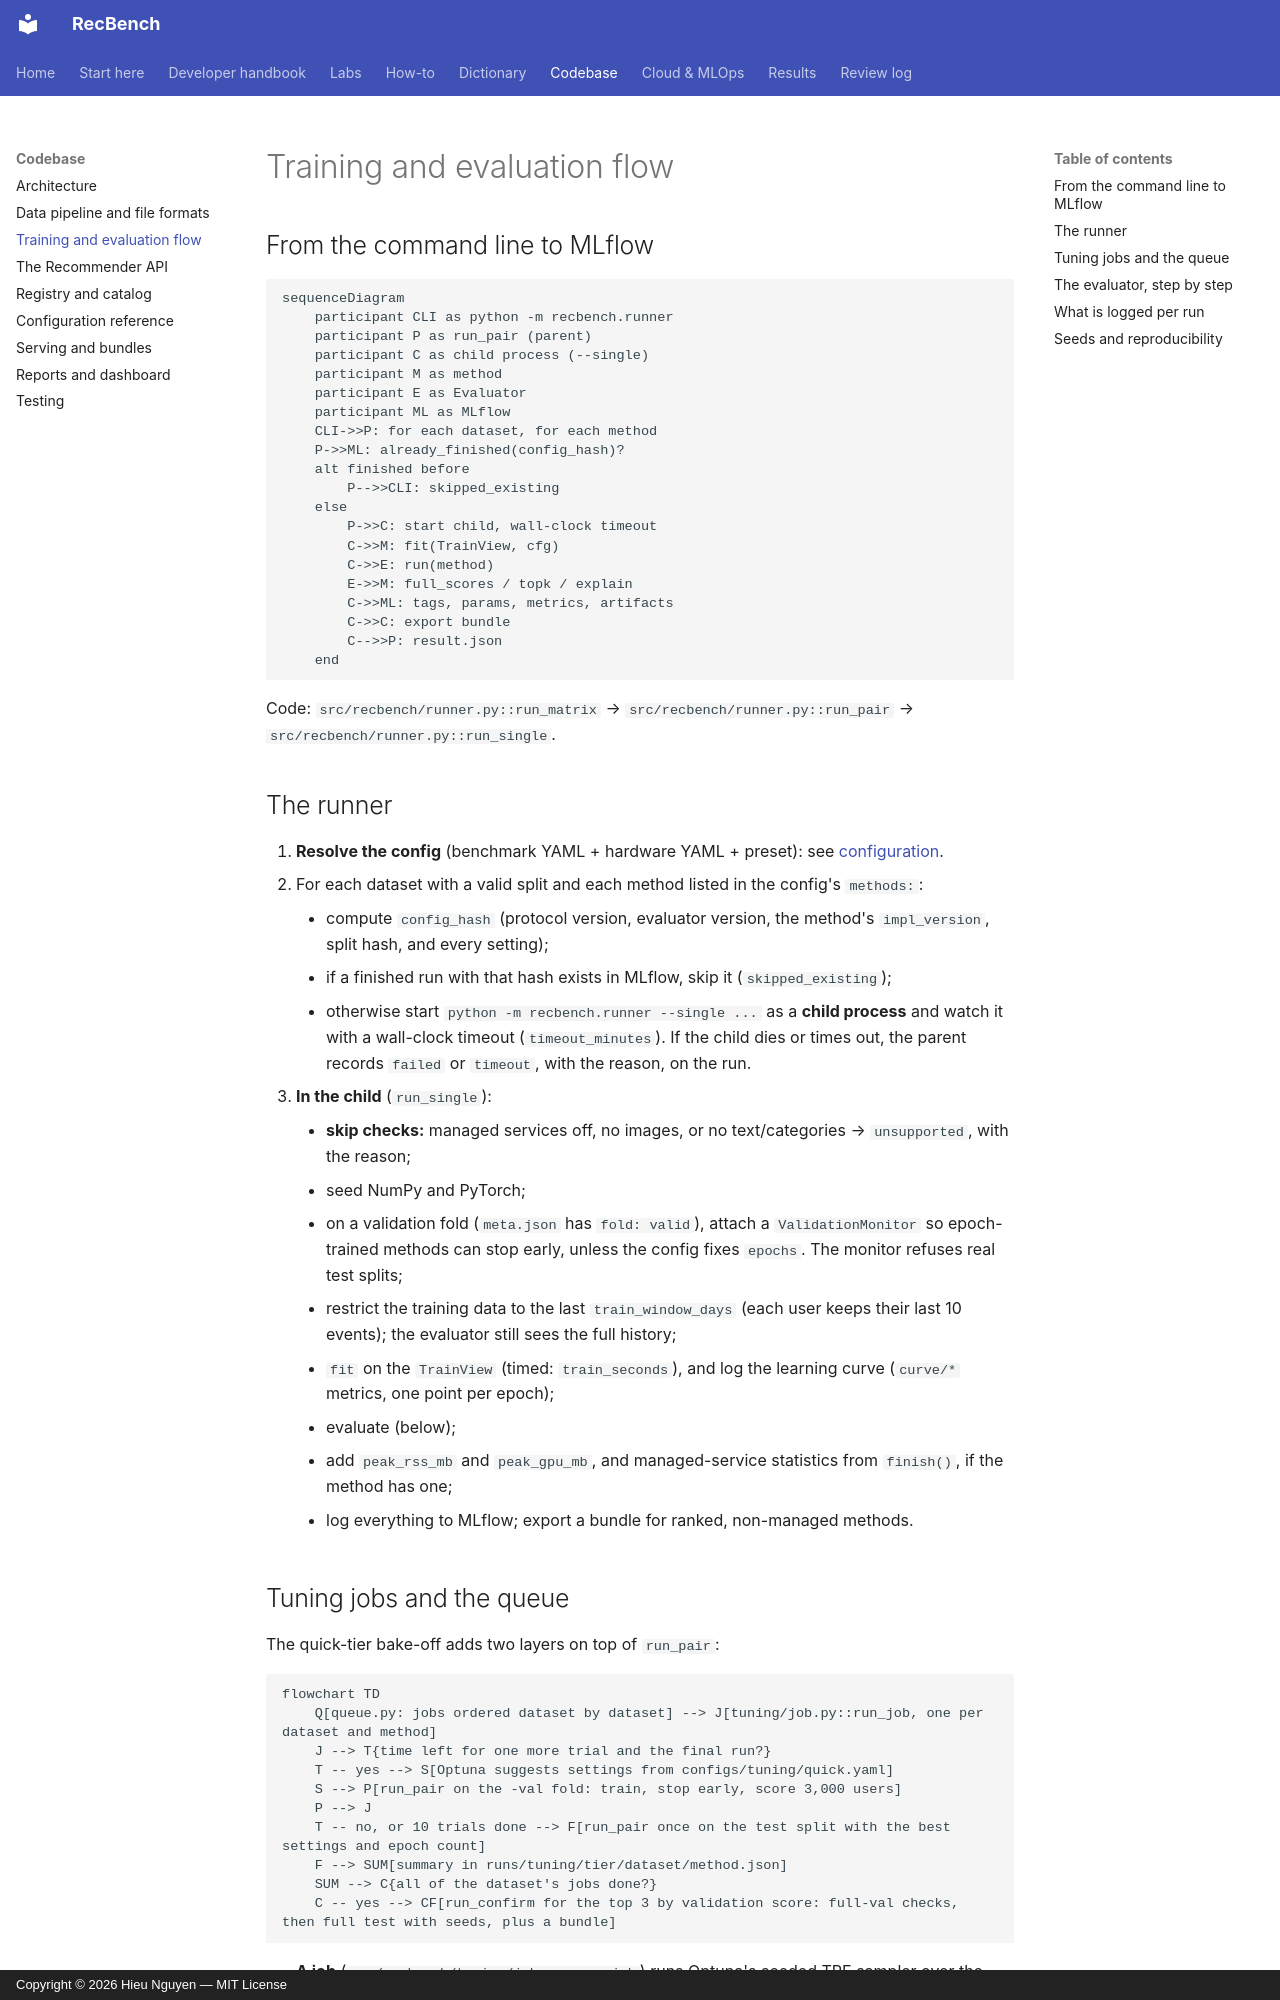

repository: trunghieu11/recbench · page: codebase/training-and-evaluation/index.html · generator: mkdocs · copyright: Copyright © 2026 Hieu Nguyen — MIT License

# Training and evaluation flow

## From the command line to MLflow

```mermaid
sequenceDiagram
    participant CLI as python -m recbench.runner
    participant P as run_pair (parent)
    participant C as child process (--single)
    participant M as method
    participant E as Evaluator
    participant ML as MLflow
    CLI->>P: for each dataset, for each method
    P->>ML: already_finished(config_hash)?
    alt finished before
        P-->>CLI: skipped_existing
    else
        P->>C: start child, wall-clock timeout
        C->>M: fit(TrainView, cfg)
        C->>E: run(method)
        E->>M: full_scores / topk / explain
        C->>ML: tags, params, metrics, artifacts
        C->>C: export bundle
        C-->>P: result.json
    end
```

Code: `src/recbench/runner.py::run_matrix` → `src/recbench/runner.py::run_pair` →
`src/recbench/runner.py::run_single`.

## The runner

1. **Resolve the config** (benchmark YAML + hardware YAML + preset): see [configuration](configuration.md).
2. For each dataset with a valid split and each method listed in the config's `methods:`:
    - compute `config_hash` (protocol version, evaluator version, the method's `impl_version`, split hash, and every setting);
    - if a finished run with that hash exists in MLflow, skip it (`skipped_existing`);
    - otherwise start `python -m recbench.runner --single ...` as a **child process** and watch it with a wall-clock
      timeout (`timeout_minutes`). If the child dies or times out, the parent records `failed` or `timeout`, with
      the reason, on the run.
3. **In the child** (`run_single`):
    - **skip checks:** managed services off, no images, or no text/categories → `unsupported`, with the reason;
    - seed NumPy and PyTorch;
    - on a validation fold (`meta.json` has `fold: valid`), attach a `ValidationMonitor` so epoch-trained methods can
      stop early, unless the config fixes `epochs`. The monitor refuses real test splits;
    - restrict the training data to the last `train_window_days` (each user keeps their last 10 events); the
      evaluator still sees the full history;
    - `fit` on the `TrainView` (timed: `train_seconds`), and log the learning curve (`curve/*` metrics, one point
      per epoch);
    - evaluate (below);
    - add `peak_rss_mb` and `peak_gpu_mb`, and managed-service statistics from `finish()`, if the method has one;
    - log everything to MLflow; export a bundle for ranked, non-managed methods.
